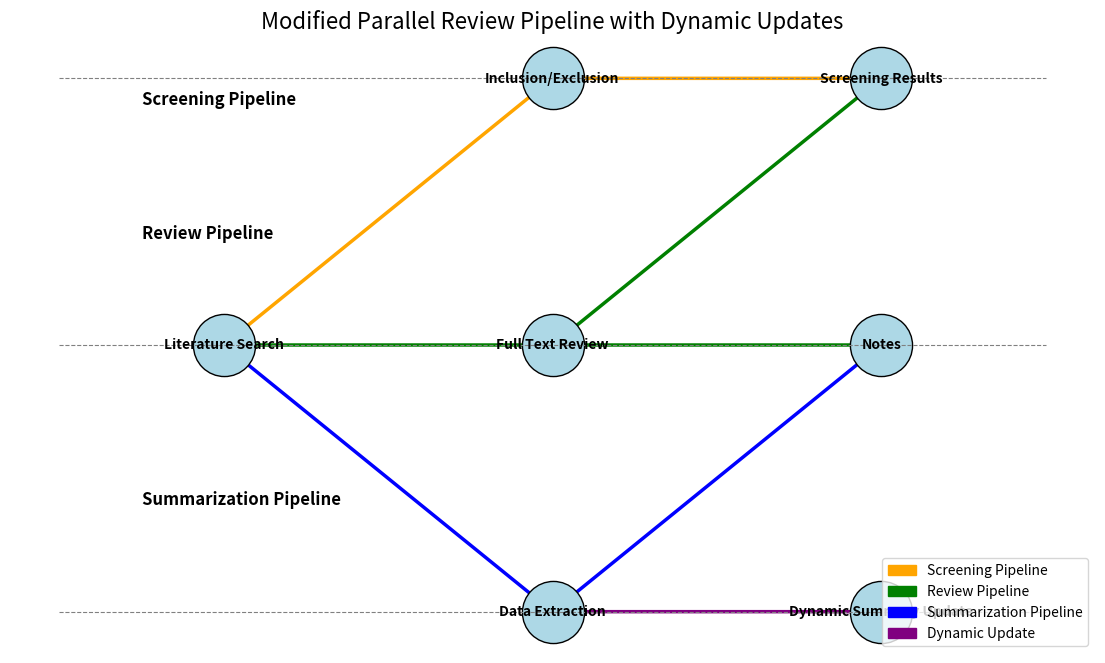

Python code for this plot:
import matplotlib.pyplot as plt
import matplotlib.patches as mpatches
import networkx as nx


def create_modified_parallel_workflow():
    # Initialize directed graph
    G = nx.DiGraph()

    # Add nodes with labels
    nodes = {
        'A': 'Literature Search',
        'D1': 'Inclusion/Exclusion',
        'E1': 'Screening Results',
        'C2': 'Full Text Review',
        'E2': 'Notes',
        'C3': 'Data Extraction',
        'Update': 'Dynamic Summary Update',
    }

    # Add nodes to the graph
    for node, label in nodes.items():
        G.add_node(node, label=label)

    # Add edges
    edges = [
        ('A', 'D1'), ('A', 'C2'), ('A', 'C3'),
        ('D1', 'E1'),
        ('E1', 'C2'),  # Screening Results -> Full Text Review
        ('C2', 'E2'),
        ('E2', 'C3'),  # Notes -> Data Extraction
        ('C3', 'Update'),  # Data Extraction -> Dynamic Summary Update
    ]
    G.add_edges_from(edges)

    # Define node positions for horizontal flow
    pos = {
        'A': (0, 2),
        'D1': (2, 3), 'E1': (4, 3),
        'C2': (2, 2), 'E2': (4, 2),
        'C3': (2, 1), 'Update': (4, 1),
    }

    # Extract labels for nodes
    labels = nx.get_node_attributes(G, 'label')

    # Create the figure
    fig, ax = plt.subplots(figsize=(14, 8))

    # Draw edges with arrows and colors
    edge_colors = {
        ('A', 'D1'): 'orange', ('D1', 'E1'): 'orange',
        ('E1', 'C2'): 'green', ('C2', 'E2'): 'green',
        ('A', 'C2'): 'green', ('E2', 'C3'): 'blue',
        ('A', 'C3'): 'blue', ('C3', 'Update'): 'purple',
    }

    for edge, color in edge_colors.items():
        nx.draw_networkx_edges(
            G, pos, edgelist=[edge], ax=ax, edge_color=color, arrowstyle='-|>', arrowsize=20, width=2.5
        )

    # Draw nodes
    nx.draw_networkx_nodes(G, pos, ax=ax, node_size=2000, node_color='lightblue', edgecolors='black')
    # Draw labels
    nx.draw_networkx_labels(G, pos, ax=ax, labels=labels, font_size=10, font_weight='bold')

    # Add dashed horizontal lines to separate pipelines
    for y in [3, 2, 1]:
        ax.hlines(y, xmin=-1, xmax=5, colors='gray', linestyles='dashed', linewidth=0.8)

    # Add pipeline labels as text annotations
    plt.text(-0.5, 2.9, 'Screening Pipeline', fontsize=12, fontweight='bold', ha='left')  # Adjusted downward
    plt.text(-0.5, 2.4, 'Review Pipeline', fontsize=12, fontweight='bold', ha='left')
    plt.text(-0.5, 1.4, 'Summarization Pipeline', fontsize=12, fontweight='bold', ha='left')

    # Add legend
    legend_elements = [
        mpatches.Patch(color='orange', label='Screening Pipeline'),
        mpatches.Patch(color='green', label='Review Pipeline'),
        mpatches.Patch(color='blue', label='Summarization Pipeline'),
        mpatches.Patch(color='purple', label='Dynamic Update'),
    ]
    ax.legend(handles=legend_elements, loc='lower right', fontsize=10, frameon=True)  # Moved legend down

    # Final touches
    plt.title("Modified Parallel Review Pipeline with Dynamic Updates", fontsize=16)
    plt.axis('off')
    plt.show()


# Generate the workflow diagram
create_modified_parallel_workflow()
